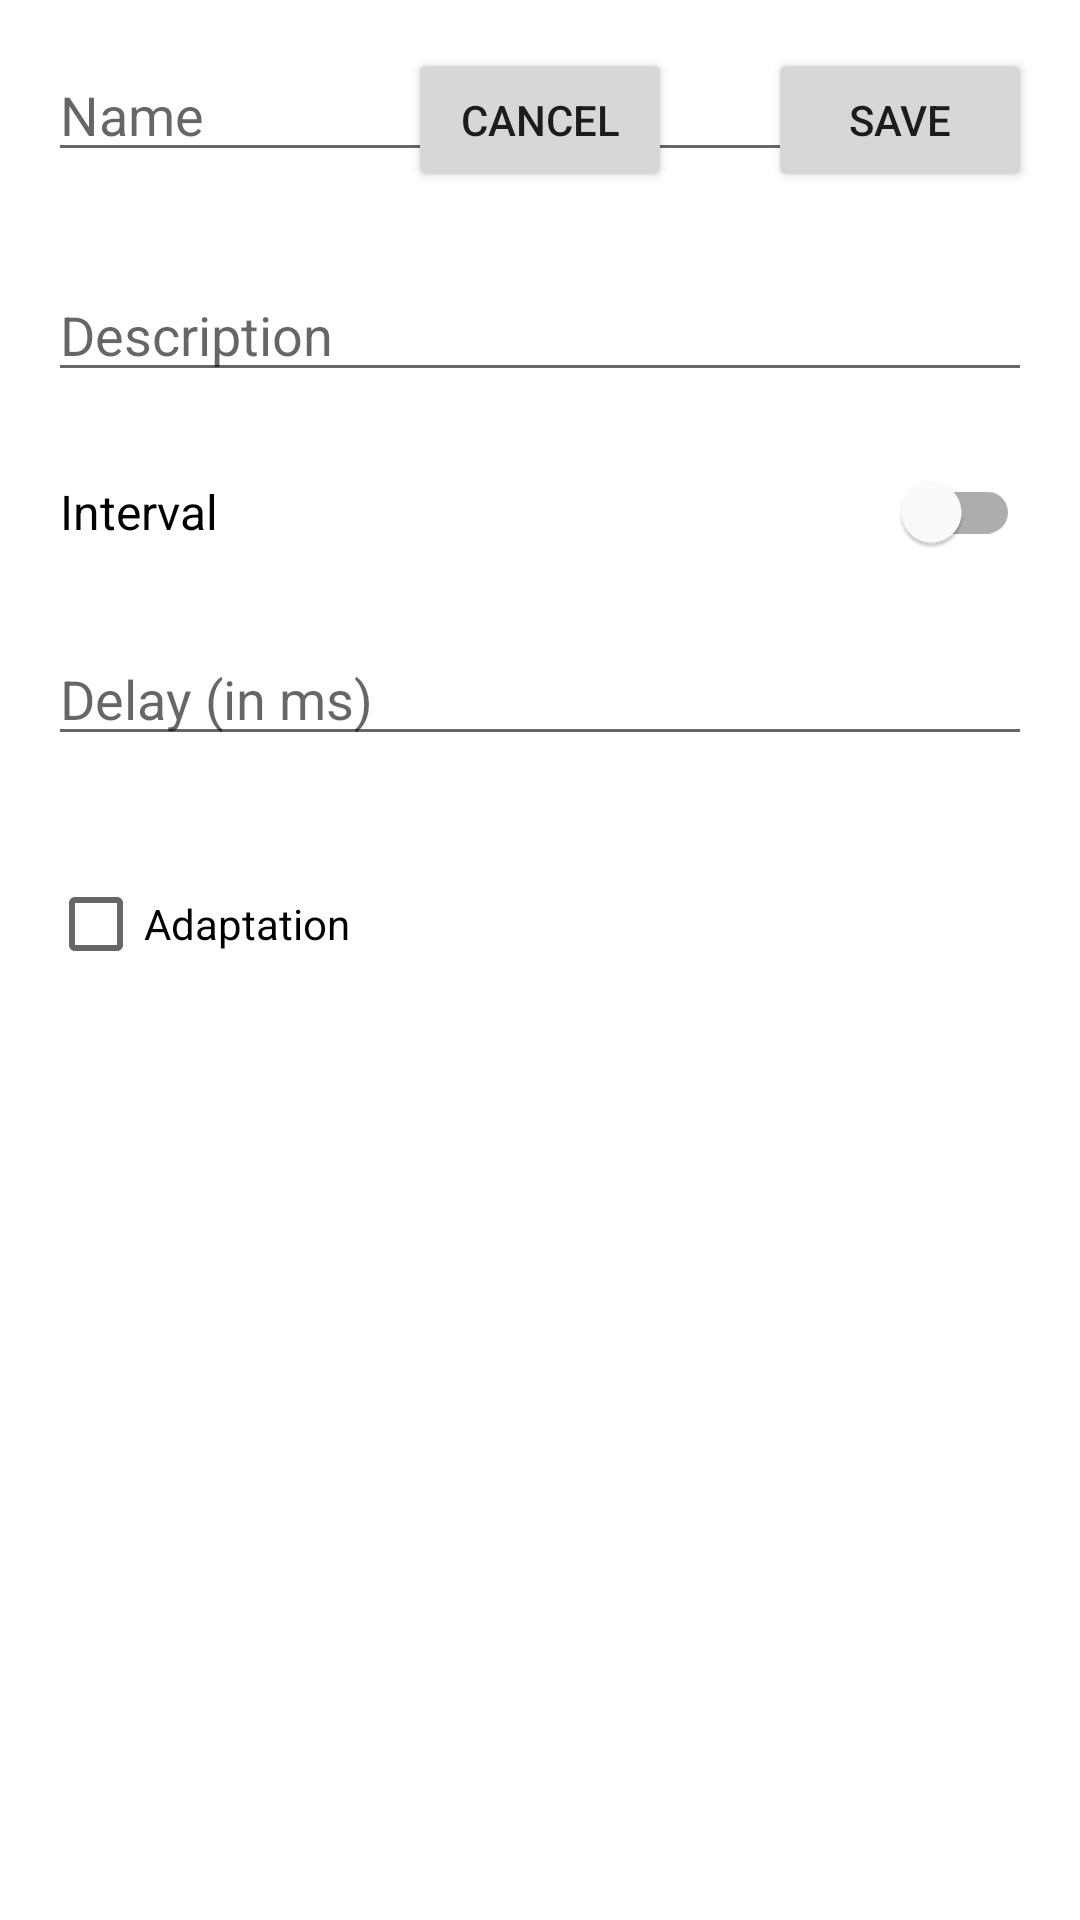

This screen was rendered from an Android layout file. Write that file and the resources it references.
<!-- AndroidManifest.xml: application theme Theme.MediTime -->
<!-- res/layout/activity_edit_medication.xml -->
<?xml version="1.0" encoding="utf-8"?>
<RelativeLayout xmlns:android="http://schemas.android.com/apk/res/android"
    xmlns:tools="http://schemas.android.com/tools"
    android:layout_width="match_parent"
    android:layout_height="match_parent"
    tools:context=".EditMedicationActivity">

    <EditText
        android:id="@+id/editTextMedicationName"
        android:layout_width="match_parent"
        android:layout_height="wrap_content"
        android:hint="Name"
        android:inputType="textPersonName"
        android:layout_margin="16dp"/>

    <EditText
        android:id="@+id/editTextMedicationDescription"
        android:layout_width="match_parent"
        android:layout_height="wrap_content"
        android:hint="Description"
        android:inputType="textMultiLine"
        android:layout_below="@id/editTextMedicationName"
        android:layout_margin="16dp"/>

    <com.google.android.material.switchmaterial.SwitchMaterial
        android:id="@+id/switchMedicationDelay"
        android:layout_width="match_parent"
        android:layout_height="wrap_content"
        android:layout_below="@id/editTextMedicationDescription"
        android:text="@string/delay_interval"
        android:layout_marginLeft="20dp"
        android:layout_marginRight="20dp"
        android:textSize="16dp"
        />

    <EditText
        android:id="@+id/editTextMedicationDelay"
        android:layout_width="match_parent"
        android:layout_height="wrap_content"
        android:hint="Delay (in ms)"
        android:inputType="number"
        android:layout_below="@id/switchMedicationDelay"
        android:layout_margin="16dp"/>

    <CheckBox
        android:id="@+id/checkBoxAdaptation"
        android:layout_width="match_parent"
        android:layout_height="wrap_content"
        android:text="Adaptation"
        android:layout_below="@id/editTextMedicationDelay"
        android:layout_margin="16dp"/>

    <Button
        android:id="@+id/buttonSave"
        android:layout_width="wrap_content"
        android:layout_height="wrap_content"
        android:text="Save"

        android:layout_alignParentRight="true"
        android:layout_margin="16dp"/>

    <Button
        android:id="@+id/buttonCancel"
        android:layout_width="wrap_content"
        android:layout_height="wrap_content"
        android:text="Cancel"

        android:layout_toLeftOf="@id/buttonSave"
        android:layout_margin="16dp"/>

</RelativeLayout>
<!-- resources referenced by this layout -->
<resources>
  <string name="delay_interval">Interval</string>
  <style name="Theme.MediTime" parent="Theme.MaterialComponents.DayNight.DarkActionBar">
          
          <item name="colorPrimary">@color/purple_500</item>
          <item name="colorPrimaryVariant">@color/purple_700</item>
          <item name="colorOnPrimary">@color/white</item>
          
          <item name="colorSecondary">@color/teal_200</item>
          <item name="colorSecondaryVariant">@color/teal_700</item>
          <item name="colorOnSecondary">@color/black</item>
          
          <item name="android:statusBarColor">?attr/colorPrimaryVariant</item>
          
      </style>
  <color name="purple_500">#FF6200EE</color>
  <color name="purple_700">#FF3700B3</color>
  <color name="white">#FFFFFFFF</color>
  <color name="teal_200">#FF03DAC5</color>
  <color name="teal_700">#FF018786</color>
  <color name="black">#FF000000</color>
</resources>
